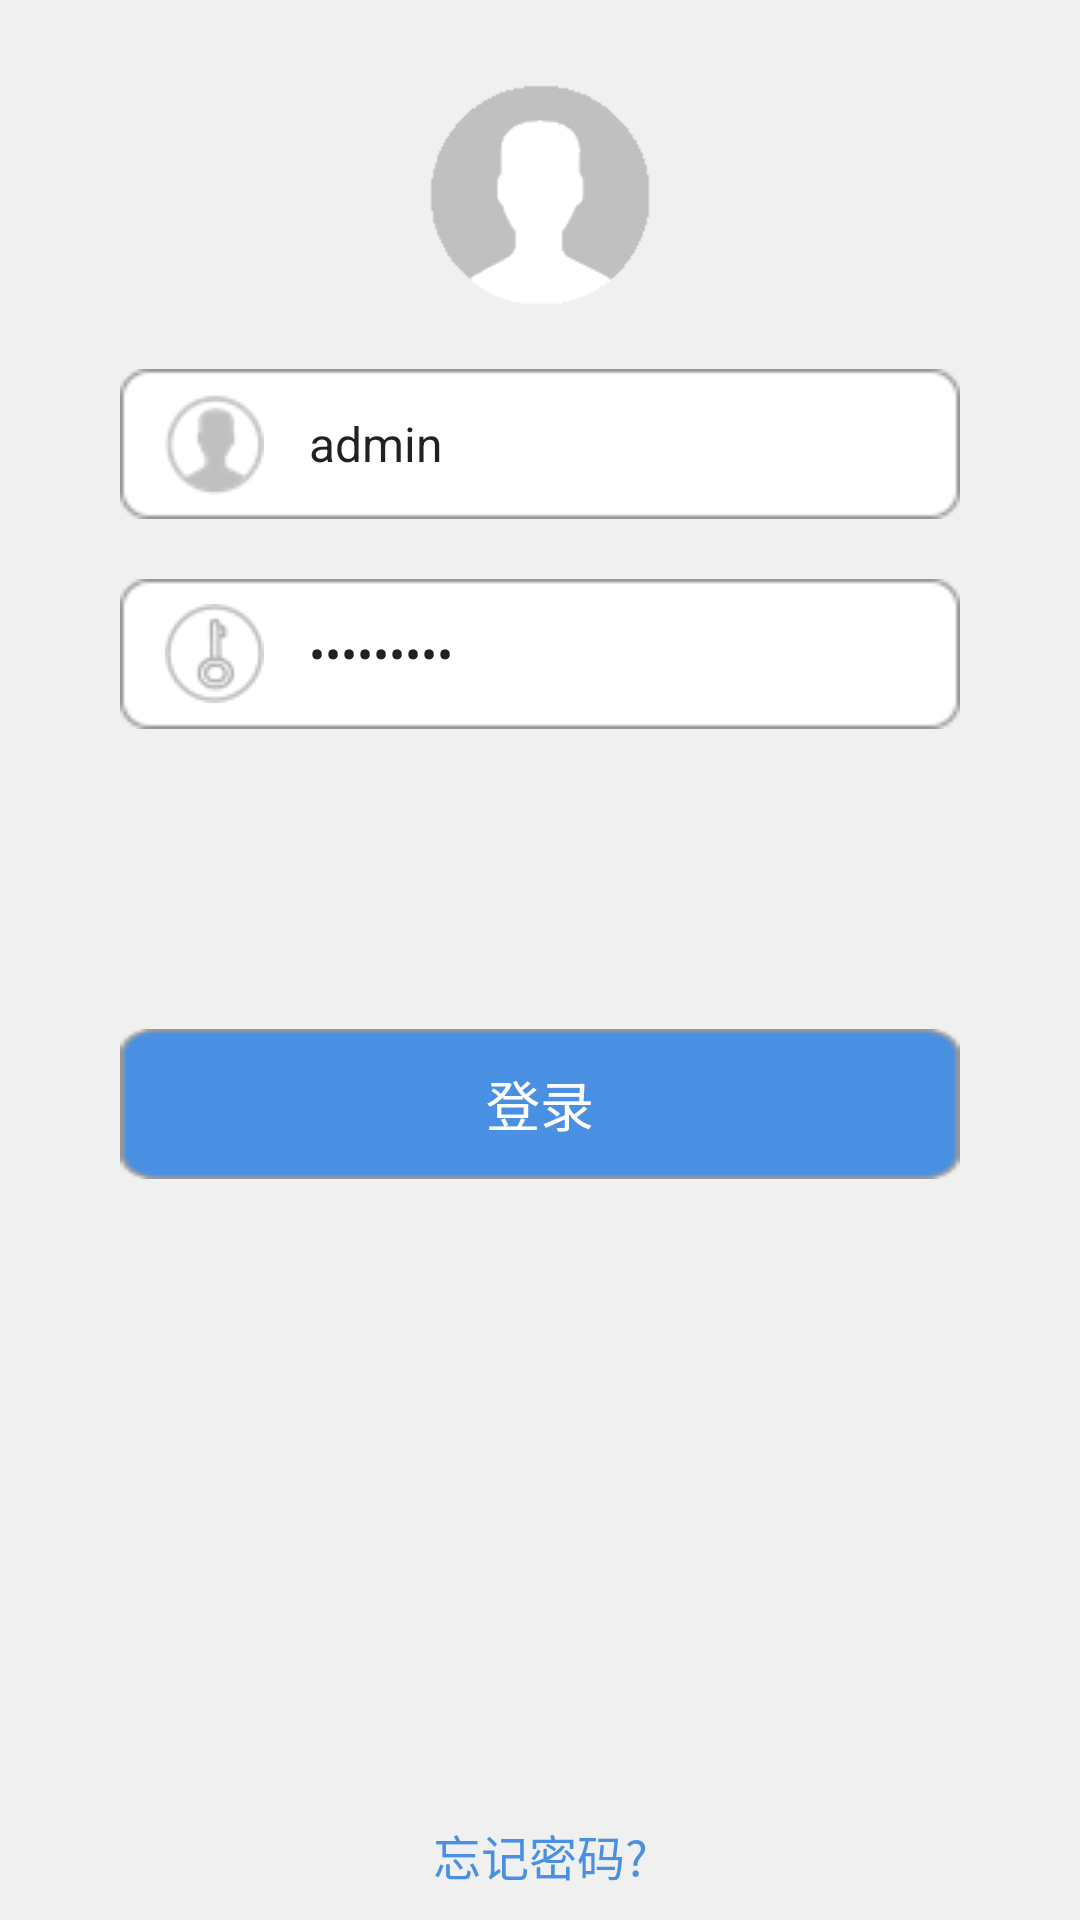

The Android layout XML behind this screen, and the referenced resources:
<!-- AndroidManifest.xml: application theme AppTheme -->
<!-- res/layout/activity_login.xml -->
<?xml version="1.0" encoding="utf-8"?>
<RelativeLayout xmlns:android="http://schemas.android.com/apk/res/android"
    android:layout_width="match_parent"
    android:layout_height="match_parent"
    android:background="#fff0f0f0" >

    <LinearLayout
        android:layout_width="fill_parent"
        android:layout_height="fill_parent"
        android:orientation="vertical"
        android:paddingBottom="10.0dip"
        android:id="@+id/linearLayout">

        <LinearLayout
            android:layout_width="fill_parent"
            android:layout_height="fill_parent"
            android:layout_weight="0.0"
            android:focusable="true"
            android:id="@+id/loginLLId"
            android:focusableInTouchMode="true"
            android:orientation="vertical" >

            <FrameLayout
                android:layout_width="wrap_content"
                android:layout_height="wrap_content"
                android:layout_gravity="center_horizontal"
                android:layout_marginTop="22.0dip" >

                <ImageView
                    android:layout_width="86.0dip"
                    android:layout_height="86.0dip"
                    android:layout_gravity="center"
                    android:adjustViewBounds="true"
                    android:contentDescription="@null"
                    android:scaleType="centerCrop"
                    android:src="@mipmap/userhead"
                    android:visibility="visible" />
            </FrameLayout>

            <EditText
                android:id="@+id/loginEditTextId"
                android:layout_width="fill_parent"
                android:layout_height="50.0dip"
                android:layout_marginLeft="40.0dip"
                android:layout_marginRight="40.0dip"
                android:layout_marginTop="15.0dip"
                android:background="@mipmap/useredittextbck"
                android:drawableLeft="@mipmap/login_icon_account"
                android:drawablePadding="15.0dip"
                android:ems="10"
                android:hint="请输入账户"
                android:inputType="text"
                android:paddingBottom="2.0dip"
                android:paddingLeft="15.0dip"
                android:paddingRight="15.0dip"
                android:paddingTop="2.0dip"
                android:textColorHint="#ff999999"
                android:textSize="16.0sp"
                android:text="admin" />

            <EditText
                android:id="@+id/pswEditTextId"
                android:layout_width="fill_parent"
                android:layout_height="50.0dip"
                android:layout_marginBottom="20.0dip"
                android:layout_marginLeft="40.0dip"
                android:layout_marginRight="40.0dip"
                android:layout_marginTop="20.0dip"
                android:background="@mipmap/useredittextbck"
                android:drawableLeft="@mipmap/login_icon_password"
                android:drawablePadding="15.0dip"
                android:ems="10"
                android:hint="请输入密码"
                android:inputType="textPassword"
                android:paddingBottom="2.0dip"
                android:paddingLeft="15.0dip"
                android:paddingRight="15.0dip"
                android:paddingTop="2.0dip"
                android:singleLine="true"
                android:textColorHint="#ff999999"
                android:textSize="16.0sp"
                android:text="qin199224" />

            <Button
                android:id="@+id/bnLogin"
                android:layout_width="fill_parent"
                android:layout_height="50.0dip"
                android:layout_marginTop="80dip"
                android:layout_marginLeft="40.0dip"
                android:layout_marginBottom="120dp"
                android:layout_marginRight="40.0dip"
                android:background="@drawable/loginbtnbck"
                android:text="登录"
                android:textColor="#ffffffff"
                android:textSize="18.0sp"/>
            <TextView
                android:id="@+id/regetpsdTvid"
                android:layout_width="fill_parent"
                android:layout_height="match_parent"
                android:text="忘记密码?"
                android:textColor="#4A90E2"
                android:gravity="center|bottom"
                android:layout_gravity="bottom"
                android:textAppearance="@style/TextAppearance.AppCompat"
                android:textSize="16sp" />
        </LinearLayout>
    </LinearLayout>

</RelativeLayout>
<!-- resources referenced by this layout -->
<resources>
  <!-- drawable loginbtnbck (drawable) -->
  <selector xmlns:android="http://schemas.android.com/apk/res/android">
      <item android:drawable="@mipmap/login_btn_pressed" android:state_focused="true"></item>
      <item android:drawable="@mipmap/login_btn_pressed" android:state_pressed="true"></item>
      <item android:drawable="@mipmap/loginbtnbck"></item>
  </selector>
  <!-- mipmap login_icon_account: png bitmap (mipmap-mdpi, 1635 bytes) -->
  <!-- mipmap login_icon_password: png bitmap (mipmap-mdpi, 1481 bytes) -->
  <!-- mipmap useredittextbck: png bitmap (mipmap-mdpi, 904 bytes) -->
  <!-- mipmap userhead: png bitmap (mipmap-hdpi, 16326 bytes) -->
  <style name="AppTheme" parent="Theme.AppCompat.Light.DarkActionBar">
          
          <item name="colorPrimary">@color/colorPrimary</item>
          <item name="colorPrimaryDark">@color/colorPrimaryDark</item>
          <item name="colorAccent">@color/colorAccent</item>
      </style>
  <color name="colorPrimary">#3F51B5</color>
  <color name="colorPrimaryDark">#303F9F</color>
  <color name="colorAccent">#FF4081</color>
</resources>
